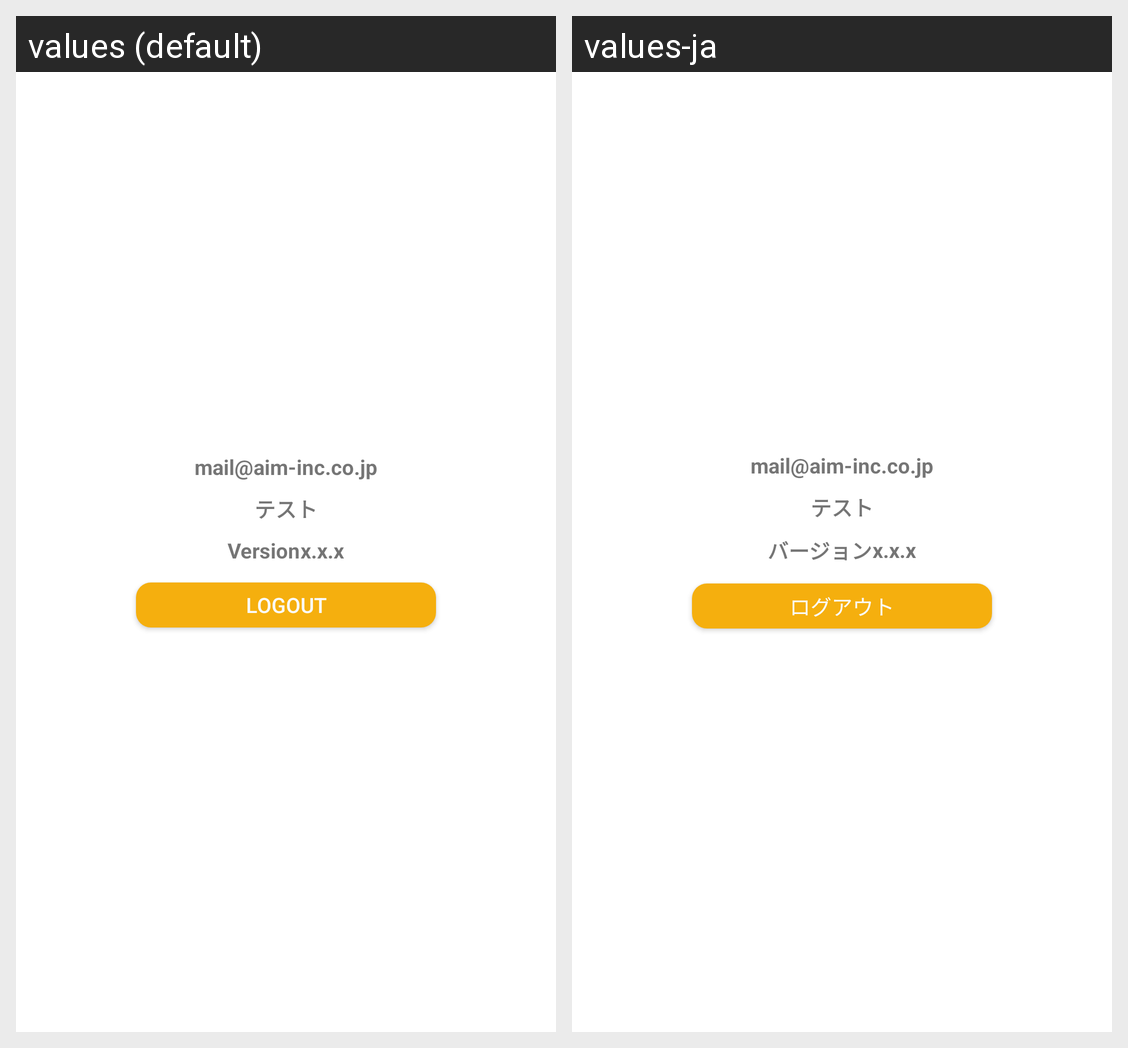

This grid shows one Android layout under two languages. Give, for every string resource on the screen, its name, the default text and each shown locale's text.
Android screen res/layout/new_res_user_info.xml rendered under 2 locales, left to right: values (default), values-ja. Device: Nexus 5 (rendered at 1080×1920; each locale shown at half size, 540×960, under a caption strip naming it); theme Theme.MaterialComponents.DayNight.NoActionBar.
Strings drawn on this screen, with the default value and each locale's value (text and hints the layout hard-codes, and strings that could not be matched under every locale, appear in the picture but are not listed):

cap_version
  values: Version
  values-ja: バージョン

btn_logout
  values: Logout
  values-ja: ログアウト
